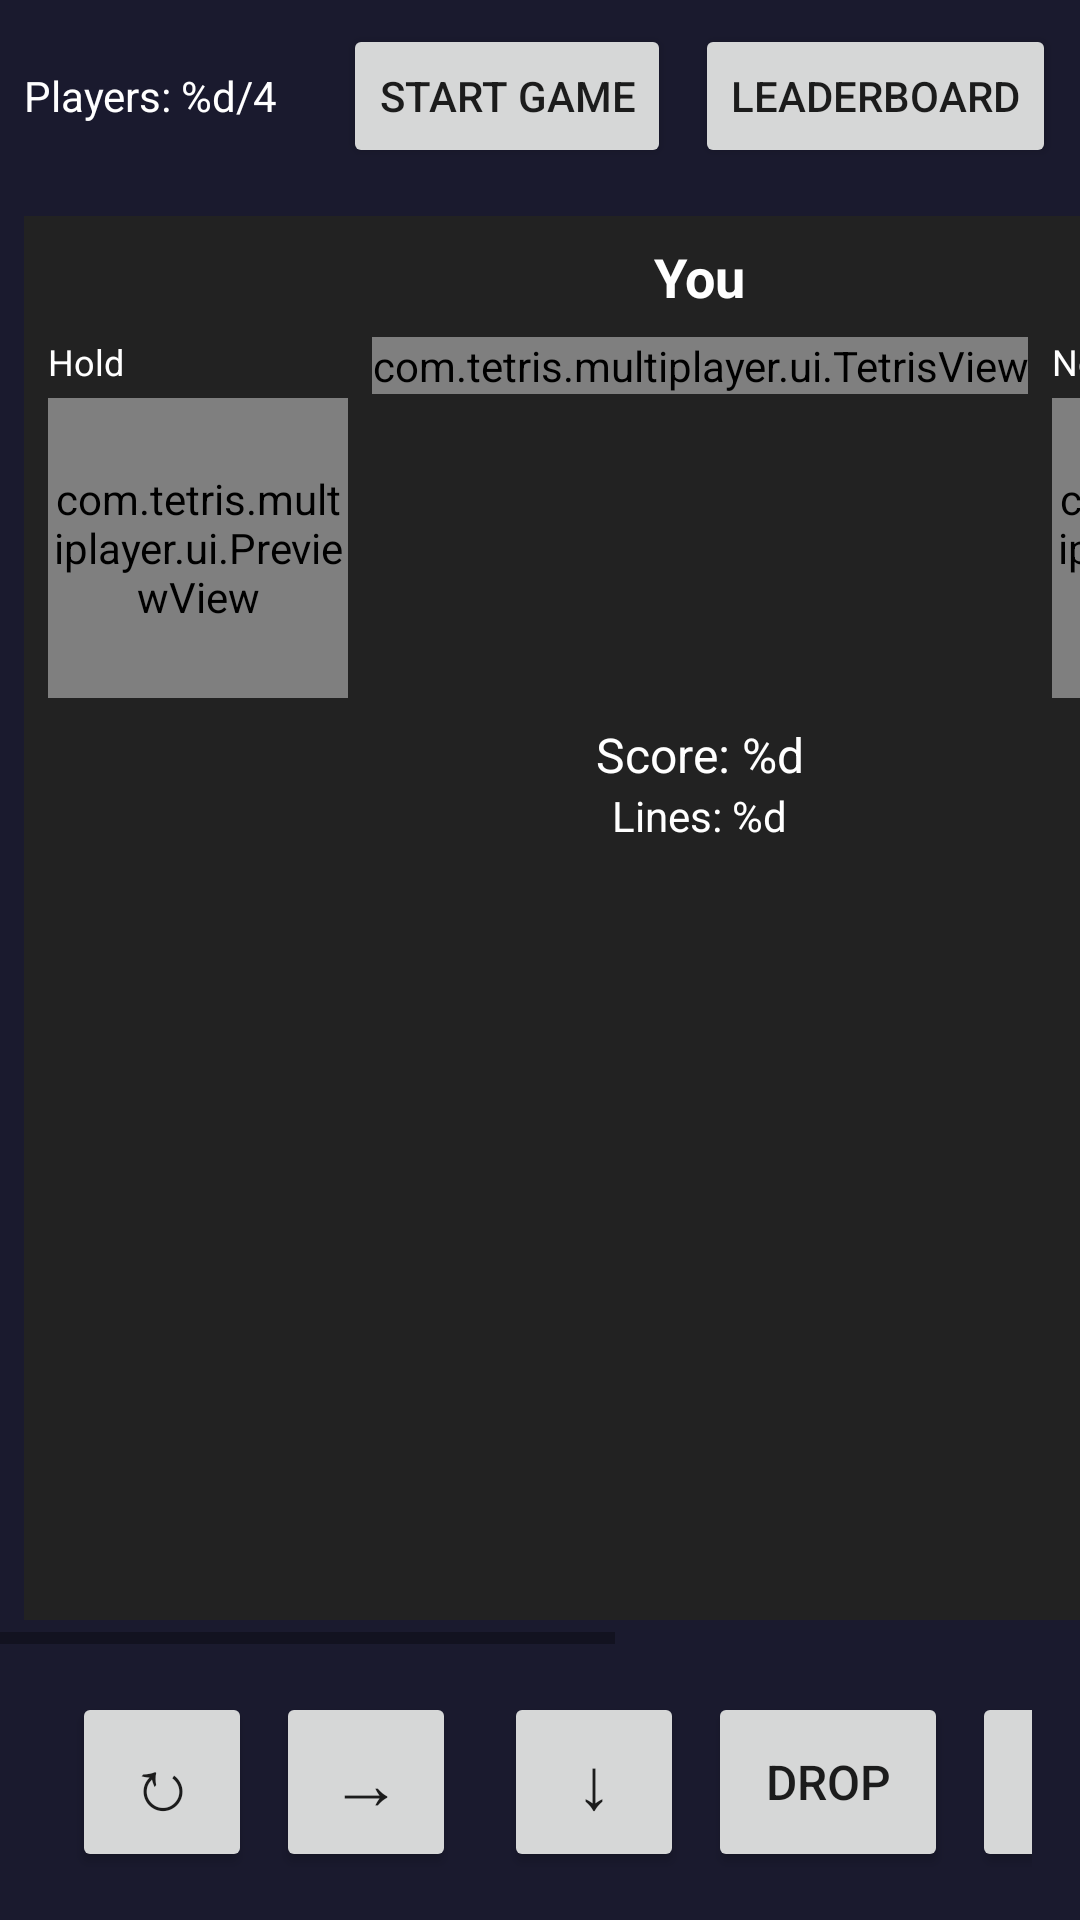

Reconstruct the res/layout file that produces this screen, plus the resources it refers to.
<!-- AndroidManifest.xml: application theme Theme.TetrisMultiplayer -->
<!-- res/layout/activity_main.xml -->
<?xml version="1.0" encoding="utf-8"?>
<androidx.constraintlayout.widget.ConstraintLayout xmlns:android="http://schemas.android.com/apk/res/android"
    xmlns:app="http://schemas.android.com/apk/res-auto"
    xmlns:tools="http://schemas.android.com/tools"
    android:layout_width="match_parent"
    android:layout_height="match_parent"
    android:background="@color/background"
    tools:context=".MainActivity">

    
    <LinearLayout
        android:id="@+id/infoBar"
        android:layout_width="match_parent"
        android:layout_height="wrap_content"
        android:orientation="horizontal"
        android:padding="8dp"
        android:gravity="center_vertical"
        app:layout_constraintTop_toTopOf="parent">

        <TextView
            android:id="@+id/tvPlayerCount"
            android:layout_width="0dp"
            android:layout_height="wrap_content"
            android:layout_weight="1"
            android:text="@string/players"
            android:textColor="@color/white"
            android:textSize="14sp" />

        <Button
            android:id="@+id/btnStartGame"
            android:layout_width="wrap_content"
            android:layout_height="wrap_content"
            android:text="@string/start_game" />

        <Button
            android:id="@+id/btnLeaderboard"
            android:layout_width="wrap_content"
            android:layout_height="wrap_content"
            android:layout_marginStart="8dp"
            android:text="@string/leaderboard" />
    </LinearLayout>

    
    <HorizontalScrollView
        android:id="@+id/scrollView"
        android:layout_width="match_parent"
        android:layout_height="0dp"
        app:layout_constraintTop_toBottomOf="@id/infoBar"
        app:layout_constraintBottom_toTopOf="@id/controlsLayout">

        <LinearLayout
            android:layout_width="wrap_content"
            android:layout_height="match_parent"
            android:orientation="horizontal"
            android:padding="8dp">

            
            <LinearLayout
                android:id="@+id/player1Container"
                android:layout_width="wrap_content"
                android:layout_height="match_parent"
                android:orientation="vertical"
                android:padding="8dp"
                android:background="#222">

                <TextView
                    android:id="@+id/tvPlayer1Name"
                    android:layout_width="wrap_content"
                    android:layout_height="wrap_content"
                    android:text="You"
                    android:textColor="@color/white"
                    android:textSize="18sp"
                    android:textStyle="bold"
                    android:layout_gravity="center_horizontal" />

                <LinearLayout
                    android:layout_width="wrap_content"
                    android:layout_height="wrap_content"
                    android:orientation="horizontal"
                    android:layout_marginTop="8dp">

                    
                    <LinearLayout
                        android:layout_width="wrap_content"
                        android:layout_height="wrap_content"
                        android:orientation="vertical"
                        android:layout_marginEnd="8dp">

                        <TextView
                            android:layout_width="wrap_content"
                            android:layout_height="wrap_content"
                            android:text="@string/hold"
                            android:textColor="@color/white"
                            android:textSize="12sp" />

                        <com.tetris.multiplayer.ui.PreviewView
                            android:id="@+id/holdView1"
                            android:layout_width="100dp"
                            android:layout_height="100dp"
                            android:layout_marginTop="4dp" />
                    </LinearLayout>

                    
                    <com.tetris.multiplayer.ui.TetrisView
                        android:id="@+id/tetrisView1"
                        android:layout_width="wrap_content"
                        android:layout_height="wrap_content" />

                    
                    <LinearLayout
                        android:layout_width="wrap_content"
                        android:layout_height="wrap_content"
                        android:orientation="vertical"
                        android:layout_marginStart="8dp">

                        <TextView
                            android:layout_width="wrap_content"
                            android:layout_height="wrap_content"
                            android:text="@string/next"
                            android:textColor="@color/white"
                            android:textSize="12sp" />

                        <com.tetris.multiplayer.ui.PreviewView
                            android:id="@+id/nextView1"
                            android:layout_width="100dp"
                            android:layout_height="100dp"
                            android:layout_marginTop="4dp" />
                    </LinearLayout>
                </LinearLayout>

                <TextView
                    android:id="@+id/tvScore1"
                    android:layout_width="wrap_content"
                    android:layout_height="wrap_content"
                    android:layout_marginTop="8dp"
                    android:text="@string/score"
                    android:textColor="@color/white"
                    android:textSize="16sp"
                    android:layout_gravity="center_horizontal" />

                <TextView
                    android:id="@+id/tvLines1"
                    android:layout_width="wrap_content"
                    android:layout_height="wrap_content"
                    android:text="@string/lines"
                    android:textColor="@color/white"
                    android:textSize="14sp"
                    android:layout_gravity="center_horizontal" />
            </LinearLayout>

            
            <LinearLayout
                android:id="@+id/otherPlayersContainer"
                android:layout_width="wrap_content"
                android:layout_height="match_parent"
                android:orientation="vertical"
                android:layout_marginStart="8dp">

                
                <include
                    layout="@layout/player_small"
                    android:id="@+id/player2"
                    android:layout_width="wrap_content"
                    android:layout_height="0dp"
                    android:layout_weight="1" />

                
                <include
                    layout="@layout/player_small"
                    android:id="@+id/player3"
                    android:layout_width="wrap_content"
                    android:layout_height="0dp"
                    android:layout_weight="1"
                    android:layout_marginTop="8dp" />

                
                <include
                    layout="@layout/player_small"
                    android:id="@+id/player4"
                    android:layout_width="wrap_content"
                    android:layout_height="0dp"
                    android:layout_weight="1"
                    android:layout_marginTop="8dp" />
            </LinearLayout>
        </LinearLayout>
    </HorizontalScrollView>

    
    <LinearLayout
        android:id="@+id/controlsLayout"
        android:layout_width="match_parent"
        android:layout_height="wrap_content"
        android:orientation="vertical"
        android:padding="16dp"
        app:layout_constraintBottom_toBottomOf="parent">

        <LinearLayout
            android:layout_width="match_parent"
            android:layout_height="wrap_content"
            android:orientation="horizontal"
            android:gravity="center">

            <Button
                android:id="@+id/btnLeft"
                android:layout_width="60dp"
                android:layout_height="60dp"
                android:text="←"
                android:textSize="24sp" />

            <Button
                android:id="@+id/btnRotate"
                android:layout_width="60dp"
                android:layout_height="60dp"
                android:layout_marginStart="8dp"
                android:text="↻"
                android:textSize="24sp" />

            <Button
                android:id="@+id/btnRight"
                android:layout_width="60dp"
                android:layout_height="60dp"
                android:layout_marginStart="8dp"
                android:text="→"
                android:textSize="24sp" />

            <Button
                android:id="@+id/btnDown"
                android:layout_width="60dp"
                android:layout_height="60dp"
                android:layout_marginStart="16dp"
                android:text="↓"
                android:textSize="24sp" />

            <Button
                android:id="@+id/btnDrop"
                android:layout_width="80dp"
                android:layout_height="60dp"
                android:layout_marginStart="8dp"
                android:text="DROP"
                android:textSize="16sp" />

            <Button
                android:id="@+id/btnHold"
                android:layout_width="80dp"
                android:layout_height="60dp"
                android:layout_marginStart="8dp"
                android:text="HOLD"
                android:textSize="16sp" />
        </LinearLayout>
    </LinearLayout>

</androidx.constraintlayout.widget.ConstraintLayout>
<!-- res/layout/player_small.xml (included above) -->
<?xml version="1.0" encoding="utf-8"?>
<LinearLayout xmlns:android="http://schemas.android.com/apk/res/android"
    android:layout_width="wrap_content"
    android:layout_height="wrap_content"
    android:orientation="vertical"
    android:padding="4dp"
    android:background="#111">

    <TextView
        android:id="@+id/tvPlayerName"
        android:layout_width="wrap_content"
        android:layout_height="wrap_content"
        android:text="Player"
        android:textColor="@color/white"
        android:textSize="12sp"
        android:layout_gravity="center_horizontal" />

    <com.tetris.multiplayer.ui.TetrisView
        android:id="@+id/tetrisView"
        android:layout_width="150dp"
        android:layout_height="300dp"
        android:layout_marginTop="4dp"
        android:scaleX="0.375"
        android:scaleY="0.375" />

    <TextView
        android:id="@+id/tvScore"
        android:layout_width="wrap_content"
        android:layout_height="wrap_content"
        android:layout_marginTop="4dp"
        android:text="Score: 0"
        android:textColor="@color/white"
        android:textSize="10sp"
        android:layout_gravity="center_horizontal" />
</LinearLayout>
<!-- resources referenced by this layout -->
<resources>
  <color name="background">#1A1A2E</color>
  <color name="white">#FFFFFFFF</color>
  <string name="hold">Hold</string>
  <string name="leaderboard">Leaderboard</string>
  <string name="lines">Lines: %d</string>
  <string name="next">Next</string>
  <string name="players">Players: %d/4</string>
  <string name="score">Score: %d</string>
  <string name="start_game">Start Game</string>
  <style name="Theme.TetrisMultiplayer" parent="Theme.MaterialComponents.DayNight.DarkActionBar">
          <item name="colorPrimary">@color/purple_500</item>
          <item name="colorPrimaryVariant">@color/purple_700</item>
          <item name="colorOnPrimary">@color/white</item>
          <item name="colorSecondary">@color/teal_200</item>
          <item name="colorSecondaryVariant">@color/teal_700</item>
          <item name="colorOnSecondary">@color/black</item>
          <item name="android:statusBarColor">@color/purple_700</item>
      </style>
  <color name="purple_500">#FF6200EE</color>
  <color name="purple_700">#FF3700B3</color>
  <color name="teal_200">#FF03DAC5</color>
  <color name="teal_700">#FF018786</color>
  <color name="black">#FF000000</color>
</resources>
